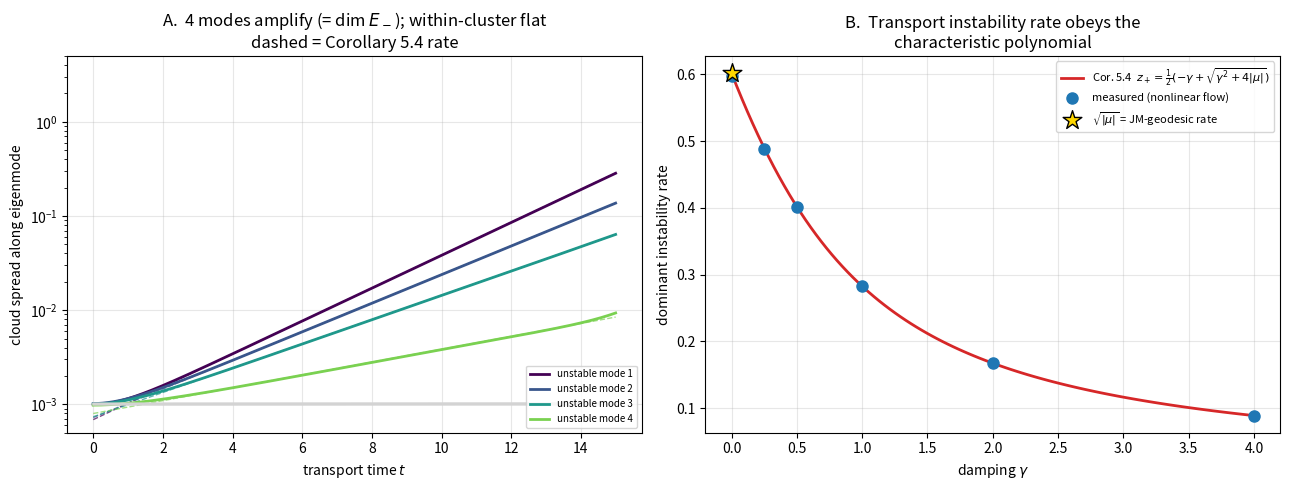

Reproduce this figure in Python.
# -*- coding: utf-8 -*-
"""G2: closing the loop. dim E_- (negative Hessian eigenvalues of the
attention potential) == number of exponentially unstable modes of the
inertial transport flow  x'' + gamma x' = -grad V(x), at the rates
predicted by Corollary 5.4:  z+ = 1/2(-gamma + sqrt(gamma^2 + 4|mu|))."""
import numpy as np
import matplotlib; matplotlib.use("Agg")
import matplotlib.pyplot as plt

rng = np.random.default_rng(1)
d, m, nc, sk, beta = 24, 5, 8, 0.008, 1.0
cent = rng.standard_normal((m, d))
cent /= np.linalg.norm(cent, axis=1, keepdims=True); cent *= 1.1
K = np.repeat(cent, nc, 0) + sk*rng.standard_normal((m*nc, d))
K -= K.mean(0)                       # center -> x*=0 is an exact equilibrium
n = m*nc

def gradV(X):                        # X:(N,d) -> -sum_j p_j k_j
    lo = beta*(X @ K.T); lo -= lo.max(1, keepdims=True)
    p = np.exp(lo); p /= p.sum(1, keepdims=True)
    return -(p @ K)

H = -beta*(K.T @ K)/n                # Hess V(0) = -beta Cov_uniform(k)
ev, evec = np.linalg.eigh(H)         # ascending: most negative first
mu = ev[:m-1]                        # m-1 inter-cluster (largest |mu|)
print("="*68)
print(f"d={d}, m={m} clusters  ->  predicted dim E_- = m-1 = {m-1}")
print(f"  inter-cluster Hessian eigenvalues mu : {np.round(mu,4)}")
print(f"  within-cluster eigenvalues (sample)  : {np.round(ev[m-1:m+2],6)}")

zplus = lambda g, mm: 0.5*(-g + np.sqrt(g*g + 4*np.abs(mm)))

def integrate(gamma, N=600, T=15.0, dt=0.01, seed=7):
    r = np.random.default_rng(seed)
    X = 1e-3*r.standard_normal((N, d)); Vel = np.zeros((N, d))
    ts = [0.0]; S = [np.std((X-X.mean(0)) @ evec, 0)]
    for i in range(int(T/dt)):
        def acc(Xx, Vv): return Vv, -gamma*Vv - gradV(Xx)
        k1x,k1v = acc(X, Vel)
        k2x,k2v = acc(X+dt/2*k1x, Vel+dt/2*k1v)
        k3x,k3v = acc(X+dt/2*k2x, Vel+dt/2*k2v)
        k4x,k4v = acc(X+dt*k3x,   Vel+dt*k3v)
        X   = X   + dt/6*(k1x+2*k2x+2*k3x+k4x)
        Vel = Vel + dt/6*(k1v+2*k2v+2*k3v+k4v)
        ts.append((i+1)*dt); S.append(np.std((X-X.mean(0)) @ evec, 0))
    return np.array(ts), np.array(S)          # S:(steps,d) std along each evec

def fit_rate(ts, sig):
    w = (sig > 3e-3) & (sig < 0.05)            # linear, post-transient window
    if w.sum() < 10: return np.nan
    return np.polyfit(ts[w], np.log(sig[w]), 1)[0]

# ---- G2a : the count, at gamma = 0.5 ---------------------------------
print()
print("G2a  COUNT + RATES   (gamma = 0.5)")
ts, S = integrate(0.5)
print(f"  {'mode':>22} {'measured rate':>14} {'Cor.5.4  z+':>13}")
for k in range(m-1):
    rm = fit_rate(ts, S[:, k])
    print(f"  unstable evec {k+1:<2d} mu={mu[k]:+.4f} {rm:>14.4f}"
          f" {zplus(0.5,mu[k]):>13.4f}")
for k in [m-1, m]:
    rm = fit_rate(ts, S[:, k])
    print(f"  within-cl evec {k+1:<2d} mu={ev[k]:+.5f}"
          f" {('%.4f'%rm) if not np.isnan(rm) else '   ~0 (flat)':>14}"
          f" {zplus(0.5,ev[k]):>13.5f}")
grew = np.sum(S[len(ts)//2] / S[0] > 5.0)
print(f"  directions amplified >5x at mid-run: {grew}   "
      f"(predicted dim E_- = {m-1})")

# ---- G2b : damping sweep vs Corollary 5.4 ----------------------------
print()
print("G2b  DOMINANT RATE vs DAMPING   (Corollary 5.4 curve)")
gammas = np.array([0.0, 0.25, 0.5, 1.0, 2.0, 4.0])
meas = []
for g in gammas:
    tg, Sg = integrate(g)
    rr = fit_rate(tg, Sg[:, 0])
    meas.append(rr)
    print(f"  gamma={g:>4.2f}  measured z+={rr:.4f}   "
          f"Cor.5.4 z+={zplus(g,mu[0]):.4f}")
meas = np.array(meas)
print(f"  gamma=0 endpoint: measured {meas[0]:.4f}  vs  "
      f"sqrt(|mu_max|)={np.sqrt(abs(mu[0])):.4f}  (= the JM-geodesic rate)")

# ---- figure ----------------------------------------------------------
fig, ax = plt.subplots(1, 2, figsize=(13, 5))
cols = plt.cm.viridis(np.linspace(0, .8, m-1))
for k in range(m-1):
    ax[0].semilogy(ts, S[:, k], color=cols[k], lw=2,
                   label=f'unstable mode {k+1}')
    t0 = 4.0
    i0 = np.argmin(np.abs(ts-t0))
    ax[0].semilogy(ts, S[i0,k]*np.exp(zplus(0.5,mu[k])*(ts-t0)), '--',
                   color=cols[k], lw=1, alpha=.7)
for k in [m-1, m, m+1]:
    ax[0].semilogy(ts, S[:, k], color='lightgray', lw=1.2)
ax[0].set_ylim(5e-4, 5)
ax[0].set_xlabel('transport time $t$'); ax[0].set_ylabel('cloud spread along eigenmode')
ax[0].set_title(f"A.  {m-1} modes amplify (= dim $E_-$); within-cluster flat\n"
                "dashed = Corollary 5.4 rate")
ax[0].legend(fontsize=7, loc='lower right'); ax[0].grid(alpha=.3)
gg = np.linspace(0, 4, 100)
ax[1].plot(gg, zplus(gg, mu[0]), '-', color='C3', lw=2,
           label=r'Cor. 5.4  $z_+=\frac{1}{2}(-\gamma+\sqrt{\gamma^2+4|\mu|})$')
ax[1].plot(gammas, meas, 'o', ms=8, color='C0', label='measured (nonlinear flow)')
ax[1].scatter([0],[np.sqrt(abs(mu[0]))], marker='*', s=200, color='gold',
              edgecolor='k', zorder=5, label=r'$\sqrt{|\mu|}$ = JM-geodesic rate')
ax[1].set_xlabel(r'damping $\gamma$'); ax[1].set_ylabel('dominant instability rate')
ax[1].set_title("B.  Transport instability rate obeys the\ncharacteristic polynomial")
ax[1].legend(fontsize=8); ax[1].grid(alpha=.3)
plt.tight_layout(); plt.savefig("inertial_diagnostic.png", dpi=130)
print("\nfigure saved")
